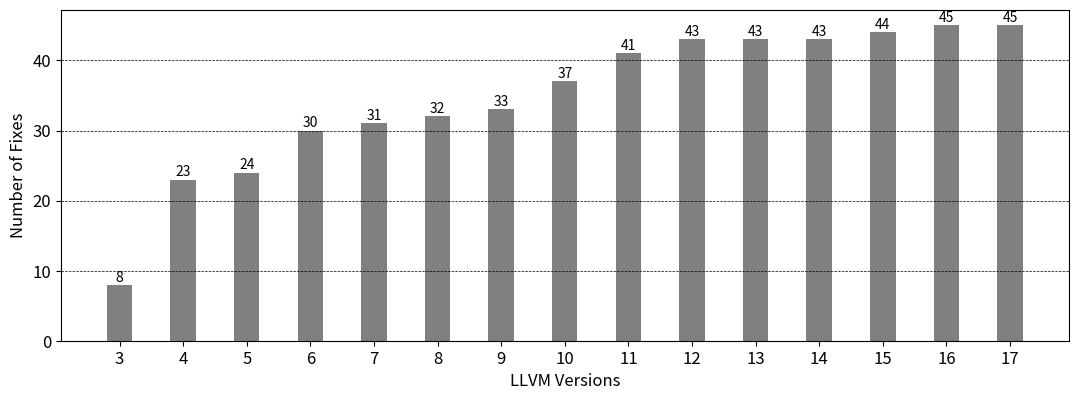

Here is the Python script that generated this plot: (Note: this script raises an exception after producing the figure.)
from os import path
import matplotlib.pyplot as plt

LLVM_TRUNK_VERSION = 17

LLVM_VERSION_TO_DATE = {
    # 18: "2024/05/05",
    17: "2023/09/09",
    16: "2023/05/17",
    15: "2022/09/06",
    14: "2022/05/25",
    13: "2021/10/04",
    12: "2021/04/14",
    11: "2020/10/12",
    10: "2020/05/24",
    9:  "2019/09/19",
    8:  "2019/05/20",
    7:  "2018/09/19",
    6:  "2018/05/08",
    5:  "2017/09/07",
    4: "2017/05/13",
    3: "2011/12/01",
}

ERROR_INTRO_DATE = [
    "2020/07/18",
    "2008/11/17",
    "2008/11/17",
    "2008/11/03",
    "2008/11/17",
    "2014/10/20",
    "2016/01/08",
    "2017/02/17",
    "2017/04/11",
    "2017/04/11",
    "2022/07/08",
    "2015/11/03",
    "2015/04/14",
    "2015/04/14",
    "2017/09/09",
    "2017/09/09",
    "2020/03/24",
    "2020/03/24",
    "2019/07/31",
    "2020/01/15",
    "2015/08/14",
    "2008/12/03",
    "2017/04/23",
    "2020/11/07",
    "2020/12/30",
    "2019/10/14",
    "2009/12/22",
    "2008/08/26",
    "2008/08/26",
    "2017/11/17",
    "2017/11/17",
    "2017/11/17",
    "2020/10/07",
    "2017/11/17",
    "2023/05/11",
    "2017/04/27",
    "2018/12/04",
    "2017/04/27",
    "2017/04/27",
    "2017/05/25",
    "2016/07/15",
    "2018/08/03",
    "2015/11/03",
    "2020/06/04",
    "2020/06/04",
    # "2009/12/31", # Reassociate-L851
    # "2015/05/15", # SpeculativeExecution-L331
]

if __name__ == "__main__":
    count_map = { key: [] for key in LLVM_VERSION_TO_DATE.keys()}
    for date in ERROR_INTRO_DATE:
        for k, v in LLVM_VERSION_TO_DATE.items():
            if date < v:
                count_map[k].append(date)

    x = list(count_map.keys())
    scaled_x = list(map(lambda i: i * 2, x))
    y = list(map(lambda x: len(x), count_map.values()))

    plt.figure(figsize=(13, 4.3))
    plt.tight_layout()

    for i, v in zip(scaled_x, y):
        plt.text(i, v + 0.5, str(v), ha='center')

    for v in [10, 20, 30, 40]:
        plt.axhline(y=v, color='#000000', linestyle='--', linewidth=0.5)

    plt.bar(scaled_x, y, color='grey')
    plt.xlabel("LLVM Versions", fontsize=12)
    plt.ylabel("Number of Fixes", fontsize=12)
    plt.xticks(scaled_x, list(map(lambda x: str(x), x)), fontsize=12)
    plt.yticks(fontsize=12)
    plt.savefig(f"{path.dirname(__file__)}/affected-LLVM-version.pdf")

    plt.show()

